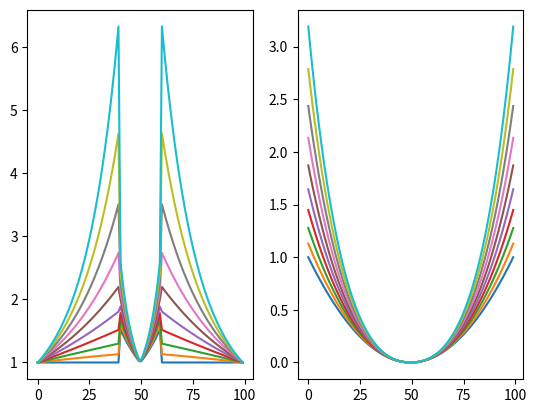

Reproduce this figure in Python.
from mpl_toolkits.mplot3d import Axes3D
import matplotlib.pyplot as plt
import numpy as np
from matplotlib import cm

a = np.linspace(0, 5, 100)
r = np.linspace(1, 5, 100)
y = np.linspace(-1, 1, 100)

plt.subplot(121)
for r in np.arange(0, 2, 0.2):
    res = []
    for i in range(len(y)):
        if np.abs(y[i]) < 0.2:
            res.append(np.exp((1 + 1 * np.abs(y[i])) ** (r + 2) - 1))
        else:
            res.append(np.exp((1 + 1 * (1 - np.abs(y[i]))) ** r - 1))
    plt.plot(res)
plt.subplot(122)
for a in np.arange(0, 1, 0.1):
    res = [np.exp((1+a*np.abs(y[i]))**1.2-1)*y[i]**2 for i in range(len(y))]
    plt.plot(res)
# 1, 1
plt.show()
